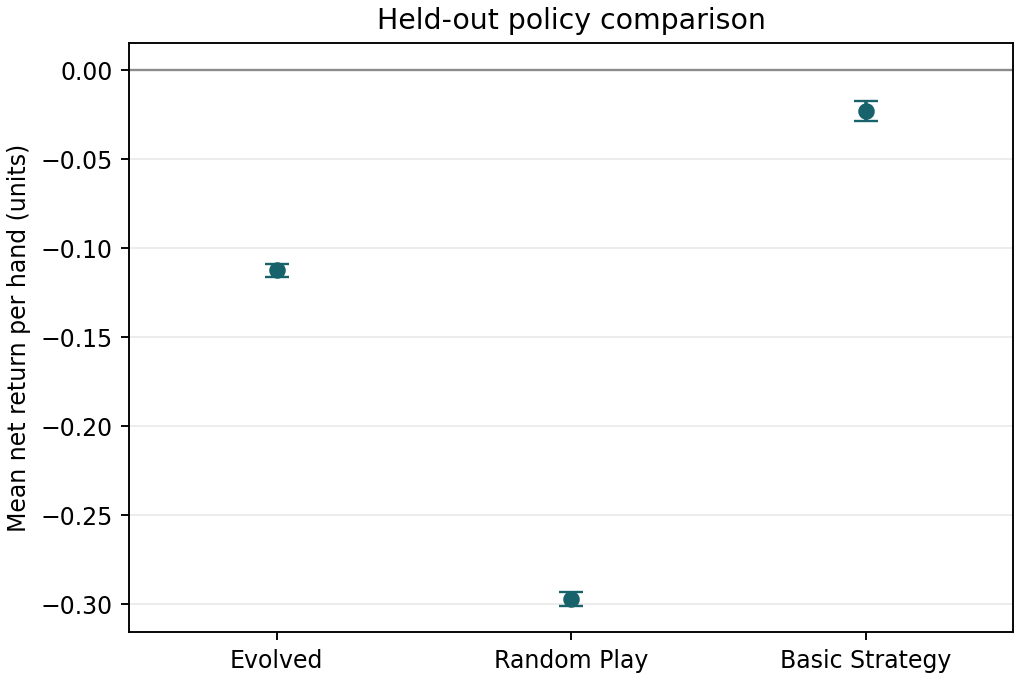

The table this chart was drawn from, first rows:
policy, mean_return_per_hand, sd_return_per_hand
Evolved, -0.1124, 0.003672
Random Play, -0.2968, 0.003835
Basic Strategy, -0.02299, 0.005485
